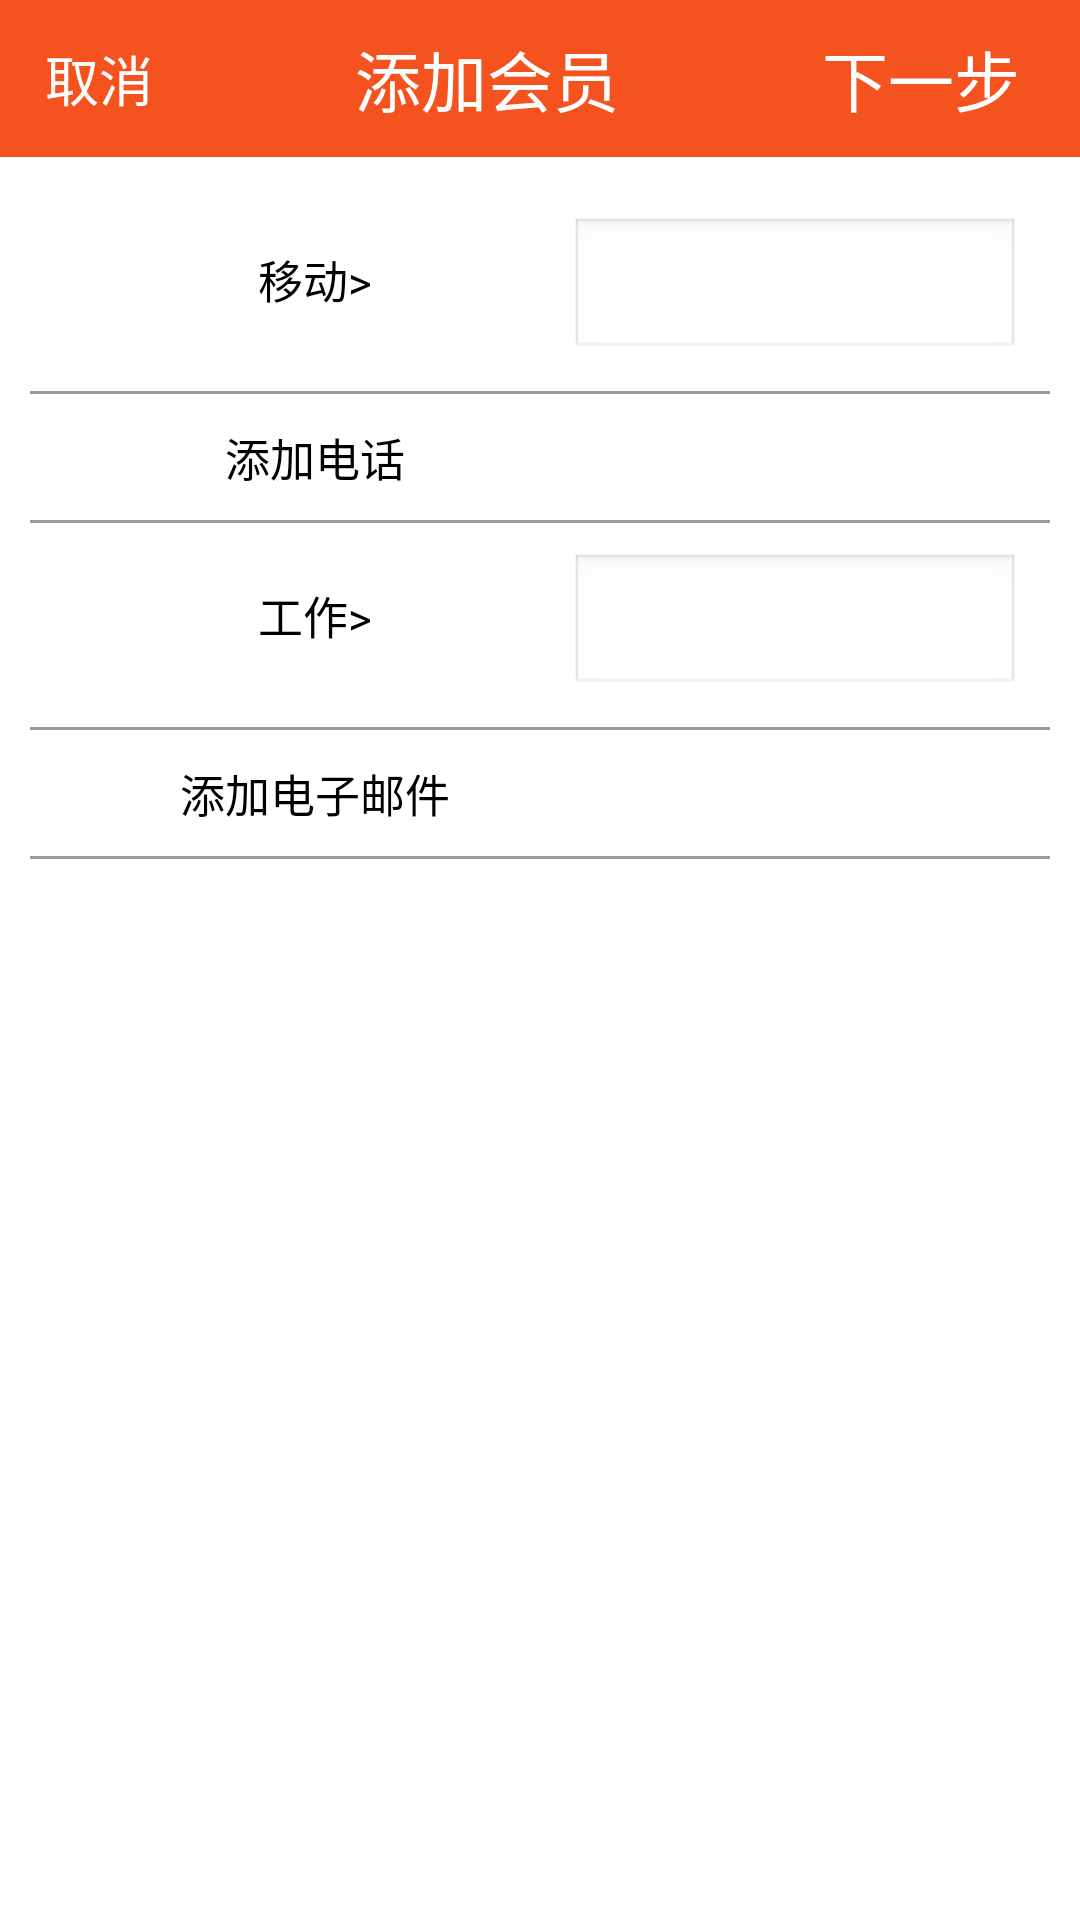

Write the Android layout XML for this screen, with the resource values it uses.
<!-- AndroidManifest.xml: application theme android:Theme.NoTitleBar -->
<!-- res/layout/activity_add_member2.xml -->
<?xml version="1.0" encoding="utf-8"?>
<LinearLayout xmlns:android="http://schemas.android.com/apk/res/android"
    android:layout_width="match_parent"
    android:layout_height="match_parent"
    android:orientation="vertical" >

    <include layout="@layout/top_title2" />

    <LinearLayout
        android:layout_width="fill_parent"
        android:layout_height="fill_parent"
        android:background="@color/white"
        android:orientation="horizontal"
        android:padding="10dp" >

        <LinearLayout
            android:layout_width="fill_parent"
            android:layout_height="wrap_content"
            android:orientation="vertical" >

            <LinearLayout
                android:layout_width="fill_parent"
                android:layout_height="wrap_content"
                android:orientation="horizontal"
                android:padding="10dp" >

                <TextView
                    android:layout_width="0dp"
                    android:layout_height="wrap_content"
                    android:layout_marginLeft="10dp"
                    android:layout_weight="1"
                    android:gravity="center"
                    android:text="移动>"
                    android:textColor="@color/black"
                    android:textSize="15sp" />

                <EditText
                    android:id="@+id/et_phone"
                    android:layout_width="0dp"
                    android:layout_height="wrap_content"
                    android:layout_marginLeft="10dp"
                    android:layout_weight="1"
                    android:textColor="@color/black"
                    android:textSize="15sp" />
            </LinearLayout>

            <include layout="@layout/hline" />

            <LinearLayout
                android:layout_width="fill_parent"
                android:layout_height="wrap_content"
                android:orientation="horizontal"
                android:padding="10dp" >

                <TextView
                    android:layout_width="0dp"
                    android:layout_height="wrap_content"
                    android:layout_marginLeft="10dp"
                    android:layout_weight="1"
                    android:gravity="center"
                    android:text="添加电话"
                    android:textColor="@color/black"
                    android:textSize="15sp" />

                <TextView
                    android:layout_width="0dp"
                    android:layout_height="wrap_content"
                    android:layout_marginLeft="10dp"
                    android:layout_weight="1"
                    android:textColor="@color/black"
                    android:textSize="15sp"
                    android:visibility="invisible" />
            </LinearLayout>

            <include layout="@layout/hline" />

            <LinearLayout
                android:layout_width="fill_parent"
                android:layout_height="wrap_content"
                android:orientation="horizontal"
                android:padding="10dp" >

                <TextView
                    android:layout_width="0dp"
                    android:layout_height="wrap_content"
                    android:layout_marginLeft="10dp"
                    android:layout_weight="1"
                    android:gravity="center"
                    android:text="工作>"
                    android:textColor="@color/black"
                    android:textSize="15sp" />

                <EditText
                    android:id="@+id/et_email"
                    android:layout_width="0dp"
                    android:layout_height="wrap_content"
                    android:layout_marginLeft="10dp"
                    android:layout_weight="1"
                    android:textColor="@color/black"
                    android:textSize="15sp" />
            </LinearLayout>

            <include layout="@layout/hline" />

            <LinearLayout
                android:layout_width="fill_parent"
                android:layout_height="wrap_content"
                android:orientation="horizontal"
                android:padding="10dp" >

                <TextView
                    android:layout_width="0dp"
                    android:layout_height="wrap_content"
                    android:layout_marginLeft="10dp"
                    android:layout_weight="1"
                    android:gravity="center"
                    android:text="添加电子邮件"
                    android:textColor="@color/black"
                    android:textSize="15sp" />

                <TextView
                    android:layout_width="0dp"
                    android:layout_height="wrap_content"
                    android:layout_marginLeft="10dp"
                    android:layout_weight="1"
                    android:text="025-8888888"
                    android:textColor="@color/black"
                    android:textSize="15sp"
                    android:visibility="invisible" />
            </LinearLayout>

            <include layout="@layout/hline" />
        </LinearLayout>
    </LinearLayout>

</LinearLayout>
<!-- res/layout/top_title2.xml (included above) -->
<?xml version="1.0" encoding="utf-8"?>
<RelativeLayout xmlns:android="http://schemas.android.com/apk/res/android"
    xmlns:tools="http://schemas.android.com/tools"
    android:id="@+id/rl_top"
    android:padding="10dp"
    android:layout_width="match_parent"
    android:layout_height="wrap_content"
    android:background="@color/top_title"
    android:gravity="center_vertical" >

    <TextView
        android:id="@+id/tvLeft"
        android:layout_width="wrap_content"
        android:layout_height="wrap_content"
        android:layout_centerVertical="true"
        android:layout_marginLeft="5dp"
        android:gravity="center"
        android:text="取消"
        android:textColor="@android:color/white"
        android:textSize="18sp" />



    <TextView
        android:id="@+id/tvTop"
        android:layout_width="fill_parent"
        android:layout_height="wrap_content"
        android:layout_toLeftOf="@+id/tvRight"
        android:layout_toRightOf="@+id/tvLeft"
        android:gravity="center"
        android:text="添加会员"
        android:textColor="@color/white"
        android:textSize="22sp"
      />

    <Button
        android:background="@null"
        android:id="@+id/tvRight"
        android:layout_width="wrap_content"
        android:layout_height="wrap_content"
        android:layout_alignParentRight="true"
        android:layout_centerVertical="true"
        android:layout_marginRight="10dp"
       android:text="下一步"
        android:gravity="center"
        android:textColor="@android:color/white"
        android:textSize="22sp" />

</RelativeLayout>
<!-- res/layout/hline.xml (included above) -->
<?xml version="1.0" encoding="utf-8"?>
<LinearLayout xmlns:android="http://schemas.android.com/apk/res/android"
    android:layout_width="match_parent"
    android:layout_height="1dp"
    android:background="@color/gray"
    android:orientation="vertical" >
    

</LinearLayout>
<!-- resources referenced by this layout -->
<resources>
  <color name="black">#ff000000</color>
  <color name="gray">#ff9a9b9c</color>
  <color name="top_title">#f45320</color>
  <color name="white">#FFFFFFFF</color>
</resources>
